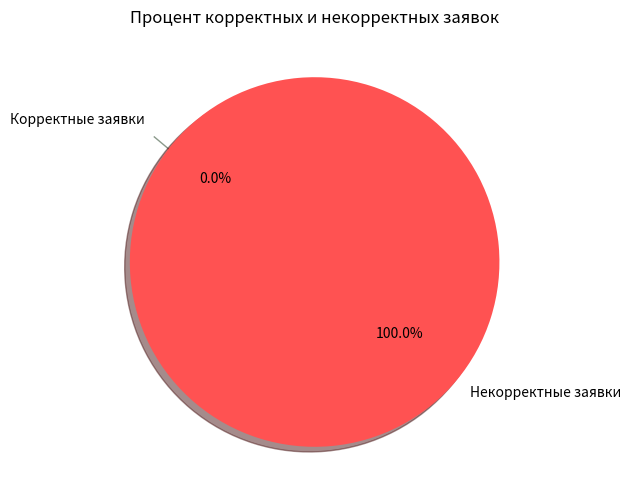
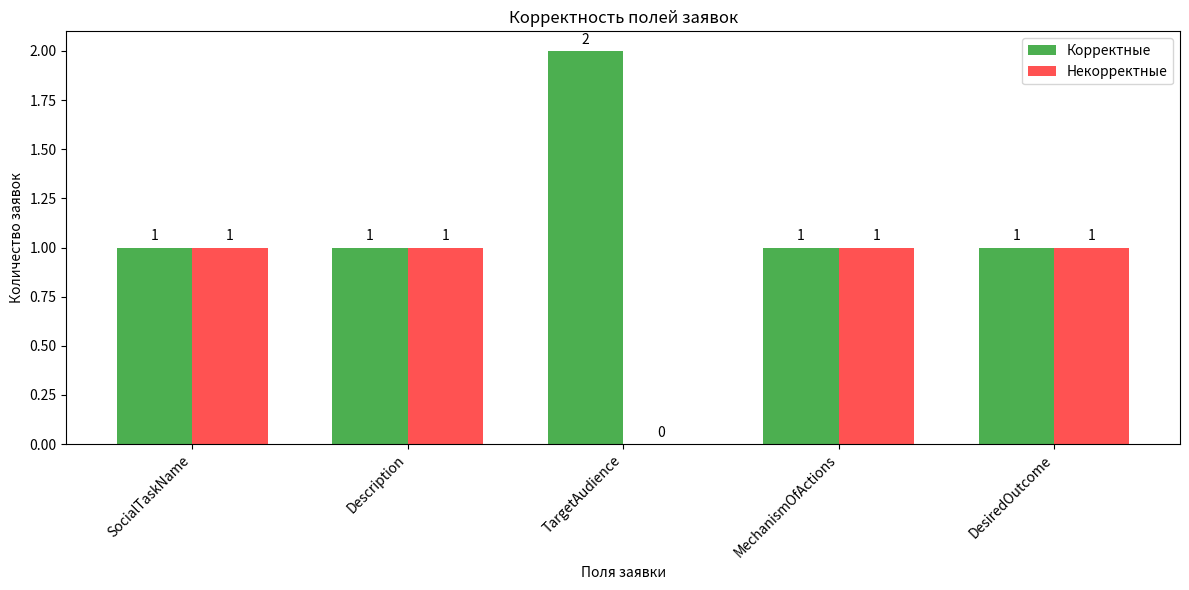

The matplotlib source for these figures, in order:
import json
import matplotlib.pyplot as plt
import numpy as np


api_responses = [
    '[\n  {\n    "ID": 364612,\n    "SocialTaskName": "АВТОНОМНАЯ НЕКОММЕРЧЕСКАЯ ОРГАНИЗАЦИЯ ПО РЕАЛИЗАЦИИ ПРОЕКТА В СФЕРЕ РАЗВИТИЯ ГОРОДОВ И ЦИФРОВОЙ ТРАНСФОРМАЦИИ ГОРОДСКОГО ХОЗЯЙСТВА",\n    "корректность": false,\n    "комментарий": "Название слишком длинное и не отражает суть социальной проблемы и действий обучающегося.",\n    "Откорректированный текст": "Проект по развитию городской среды и цифровой трансформации городского хозяйства"\n  },\n  {\n    "Description": "Формирование сообществ недостаточно обеспеченных жителей, готовых участвовать в проектах по развитию своих территорий...",\n    "корректность": true\n  },\n  {\n    "TargetAudience": "Жители муниципальных образований Российской Федерации",\n    "корректность": true\n  },\n  {\n    "MechanismOfActions": "Сбор, анализ, систематизация и размещение контента для информационно-аналитического портала проекта по цифровизации городского хозяйства...",\n    "корректность": true\n  },\n  {\n    "DesiredOutcome": "Регулярно обновляемые информационные ресурсы проекта «Умный город» в соответствии с установленным планом и требованиями к оформлению...",\n    "корректность": true\n  }\n]',
    '[\n    {\n        "ID": 364865,\n        "SocialTaskName": {\n            "корректность": true,\n            "комментарий": null,\n            "Откорректированный текст": null\n        },\n        "Description": {\n            "корректность": false,\n            "комментарий": "Описание слишком длинное и содержит много лишней информации, не связанной напрямую с социальной задачей и ролью обучающегося.",\n            "Откорректированный текст": "Проект направлен на организацию спортивных мероприятий для детей и взрослых с ОВЗ, способствуя их социальной адаптации и улучшению физического здоровья. Обучающийся будет помогать в организации и проведении игр, а также в обучении участников спортивным навыкам."\n        },\n        "TargetAudience": {\n            "корректность": true,\n            "комментарий": null,\n            "Откорректированный текст": null\n        },\n        "MechanismOfActions": {\n            "корректность": false,\n            "комментарий": "Механизм действий описан слишком общим образом, без конкретных шагов или обучающего процесса.",\n            "Откорректированный текст": "Обучающийся будет участвовать в планировании и организации спортивных мероприятий, помогать в обучении участников, анализировать результаты и разрабатывать рекомендации для улучшения."\n        },\n        "DesiredOutcome": {\n            "корректность": false,\n            "комментарий": "Результат не конкретен и не измерим, не указано, как будет оцениваться успех проекта.",\n            "Откорректированный текст": "Успешное проведение спортивных мероприятий для людей с ОВЗ, повышение их физической активности и социальной интеграции, а также улучшение навыков и уверенности в себе."\n        }\n    }\n]'
]


fields_to_check = ["SocialTaskName", "Description", "TargetAudience", "MechanismOfActions", "DesiredOutcome"]


parsed_data = []
for response in api_responses:
    try:
        data = json.loads(response)
        parsed_data.append(data)
    except json.JSONDecodeError as e:
        print(f"Ошибка разбора JSON: {e}")


total_applications = 0
correct_applications = 0
field_stats = {field: {"correct": 0, "incorrect": 0} for field in fields_to_check}

for application in parsed_data:
    if isinstance(application, list) and len(application) > 0:
        total_applications += 1
        is_correct = True
        if isinstance(application[0], dict) and "ID" in application[0] and any(isinstance(application[0].get(field), dict) for field in fields_to_check):
            app_dict = application[0]
            for field in fields_to_check:
                if field in app_dict:
                    field_data = app_dict[field]
                    if field_data["корректность"]:
                        field_stats[field]["correct"] += 1
                    else:
                        field_stats[field]["incorrect"] += 1
                        is_correct = False
        else:
            for item in application:
                if "корректность" in item:
                    for field in fields_to_check:
                        if field in item:
                            if item["корректность"]:
                                field_stats[field]["correct"] += 1
                            else:
                                field_stats[field]["incorrect"] += 1
                                is_correct = False
        if is_correct:
            correct_applications += 1

incorrect_applications = total_applications - correct_applications


labels = ['Корректные заявки', 'Некорректные заявки']
sizes = [correct_applications, incorrect_applications]
colors = ['#4CAF50', '#FF5252']
explode = (0.1, 0)

plt.figure(figsize=(8, 6))
plt.pie(sizes, explode=explode, labels=labels, colors=colors, autopct='%1.1f%%', shadow=True, startangle=140)
plt.title('Процент корректных и некорректных заявок')
plt.show()


fields = list(field_stats.keys())
correct_counts = [field_stats[field]["correct"] for field in fields]
incorrect_counts = [field_stats[field]["incorrect"] for field in fields]

x = np.arange(len(fields))
width = 0.35

fig, ax = plt.subplots(figsize=(12, 6))
rects1 = ax.bar(x - width/2, correct_counts, width, label='Корректные', color='#4CAF50')
rects2 = ax.bar(x + width/2, incorrect_counts, width, label='Некорректные', color='#FF5252')

ax.set_xlabel('Поля заявки')
ax.set_ylabel('Количество заявок')
ax.set_title('Корректность полей заявок')
ax.set_xticks(x)
ax.set_xticklabels(fields, rotation=45, ha='right')
ax.legend()

def autolabel(rects):
    for rect in rects:
        height = rect.get_height()
        ax.annotate(f'{int(height)}',
                    xy=(rect.get_x() + rect.get_width() / 2, height),
                    xytext=(0, 3),
                    textcoords="offset points",
                    ha='center', va='bottom')

autolabel(rects1)
autolabel(rects2)

fig.tight_layout()
plt.show()